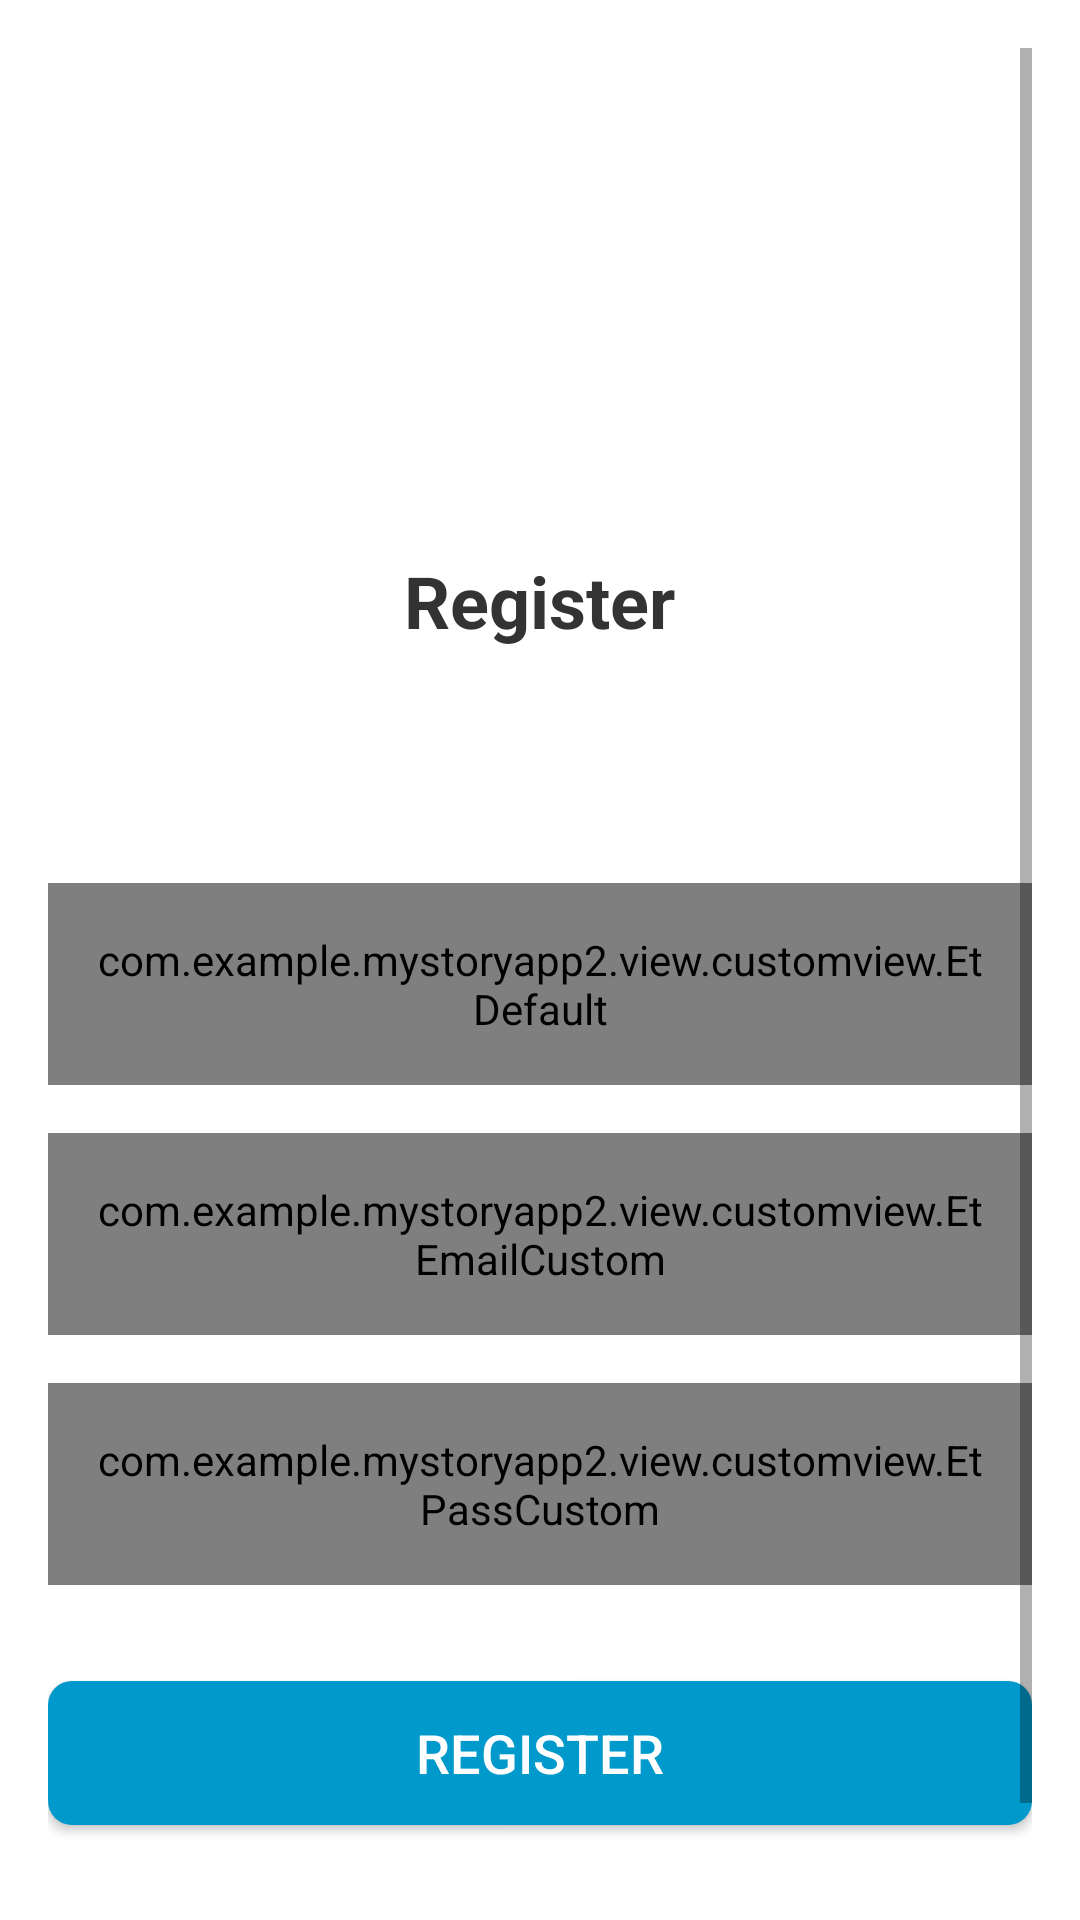

This screen was rendered from an Android layout file. Write that file and the resources it references.
<!-- AndroidManifest.xml: application theme Theme.MyStoryApp2 -->
<!-- res/layout/activity_register.xml -->
<?xml version="1.0" encoding="utf-8"?>
<RelativeLayout xmlns:android="http://schemas.android.com/apk/res/android"
    android:layout_width="match_parent"
    android:layout_height="match_parent"
    android:background="#ffffff">

    <ScrollView
        android:layout_width="match_parent"
        android:layout_height="match_parent"
        android:padding="16dp">

        <LinearLayout
            android:layout_width="match_parent"
            android:layout_height="wrap_content"
            android:orientation="vertical">

            <ImageView
                android:id="@+id/logo"
                android:layout_width="120dp"
                android:layout_height="120dp"
                android:layout_gravity="center_horizontal"
                android:layout_marginTop="32dp"
                android:src="@drawable/ic_launcher_foreground" />

            <TextView
                android:id="@+id/title"
                android:layout_width="wrap_content"
                android:layout_height="wrap_content"
                android:layout_gravity="center_horizontal"
                android:layout_marginTop="16dp"
                android:text="@string/register"
                android:textColor="#333333"
                android:textSize="24sp"
                android:textStyle="bold" />

            <ProgressBar
                android:id="@+id/progress_bar"
                android:layout_width="match_parent"
                android:layout_height="wrap_content"
                android:elevation="6dp"
                android:layout_marginTop="20dp"
                android:visibility="invisible"/>

            <com.example.mystoryapp2.view.customview.EtDefault
                android:id="@+id/ed_register_name"
                android:layout_width="match_parent"
                android:layout_height="wrap_content"
                android:layout_marginTop="10dp"
                android:background="@drawable/et_rounded"
                android:hint="@string/name"
                android:padding="16dp" />

            <com.example.mystoryapp2.view.customview.EtEmailCustom
                android:id="@+id/ed_register_email"
                android:layout_width="match_parent"
                android:layout_height="wrap_content"
                android:layout_marginTop="16dp"
                android:background="@drawable/et_rounded"
                android:hint="@string/email"
                android:inputType="textEmailAddress"
                android:padding="16dp" />

            <com.example.mystoryapp2.view.customview.EtPassCustom
                android:id="@+id/ed_register_password"
                android:layout_width="match_parent"
                android:layout_height="wrap_content"
                android:layout_marginTop="16dp"
                android:background="@drawable/et_rounded"
                android:hint="@string/password"
                android:inputType="textPassword"
                android:padding="16dp" />

            <Button
                android:id="@+id/buttonRegister"
                android:layout_width="match_parent"
                android:layout_height="wrap_content"
                android:layout_marginTop="32dp"
                android:background="@drawable/btn_rounded"
                android:text="@string/register"
                android:textColor="#ffffff"
                android:textSize="18sp" />

            <TextView
                android:id="@+id/textViewLogin"
                android:layout_width="wrap_content"
                android:layout_height="wrap_content"
                android:layout_gravity="center_horizontal"
                android:layout_marginTop="16dp"
                android:text="@string/acc2"
                android:textColor="#333333"
                android:textSize="14sp" />

            <TextView
                android:id="@+id/textViewSignIn"
                android:layout_width="wrap_content"
                android:layout_height="wrap_content"
                android:layout_gravity="center_horizontal"
                android:text="@string/login"
                android:textColor="#0099cc"
                android:textSize="16sp"
                android:textStyle="bold" />

        </LinearLayout>
    </ScrollView>
</RelativeLayout>
<!-- resources referenced by this layout -->
<resources>
  <!-- drawable btn_rounded (drawable) -->
  <shape xmlns:android="http://schemas.android.com/apk/res/android"
      android:shape="rectangle">
  
      <corners android:radius="8dp" />
  
      <solid android:color="#0099cc" />
  
  </shape>
  <!-- drawable et_rounded (drawable) -->
  <shape xmlns:android="http://schemas.android.com/apk/res/android"
      android:shape="rectangle">
  
      <corners android:radius="8dp" />
  
      <solid android:color="#ffffff" />
  
      <stroke
          android:width="1dp"
          android:color="#d0d0d0" />
  
  </shape>
  <string name="acc2">Already have an account?</string>
  <string name="email">Email</string>
  <string name="login">Login</string>
  <string name="name">Full Name</string>
  <string name="password">Password</string>
  <string name="register">Register</string>
  <style name="Theme.MyStoryApp2" parent="Theme.MaterialComponents.DayNight.DarkActionBar">
          
          <item name="colorPrimary">@color/purple_500</item>
          <item name="colorPrimaryVariant">@color/purple_700</item>
          <item name="colorOnPrimary">@color/white</item>
          
          <item name="colorSecondary">@color/teal_200</item>
          <item name="colorSecondaryVariant">@color/teal_700</item>
          <item name="colorOnSecondary">@color/black</item>
          
          <item name="android:statusBarColor">?attr/colorPrimaryVariant</item>
          
          <item name="colorPrimaryDark">@color/black</item>
          <item name="colorAccent">@color/teal_200</item>
  
          <item name="android:windowActivityTransitions">true</item>
          <item name="android:windowEnterTransition">@android:transition/explode</item>
          <item name="android:windowExitTransition">@android:transition/explode</item>
      </style>
  <color name="purple_500">#FF6200EE</color>
  <color name="purple_700">#FF3700B3</color>
  <color name="white">#FFFFFFFF</color>
  <color name="teal_200">#FF03DAC5</color>
  <color name="teal_700">#FF018786</color>
  <color name="black">#FF000000</color>
</resources>
